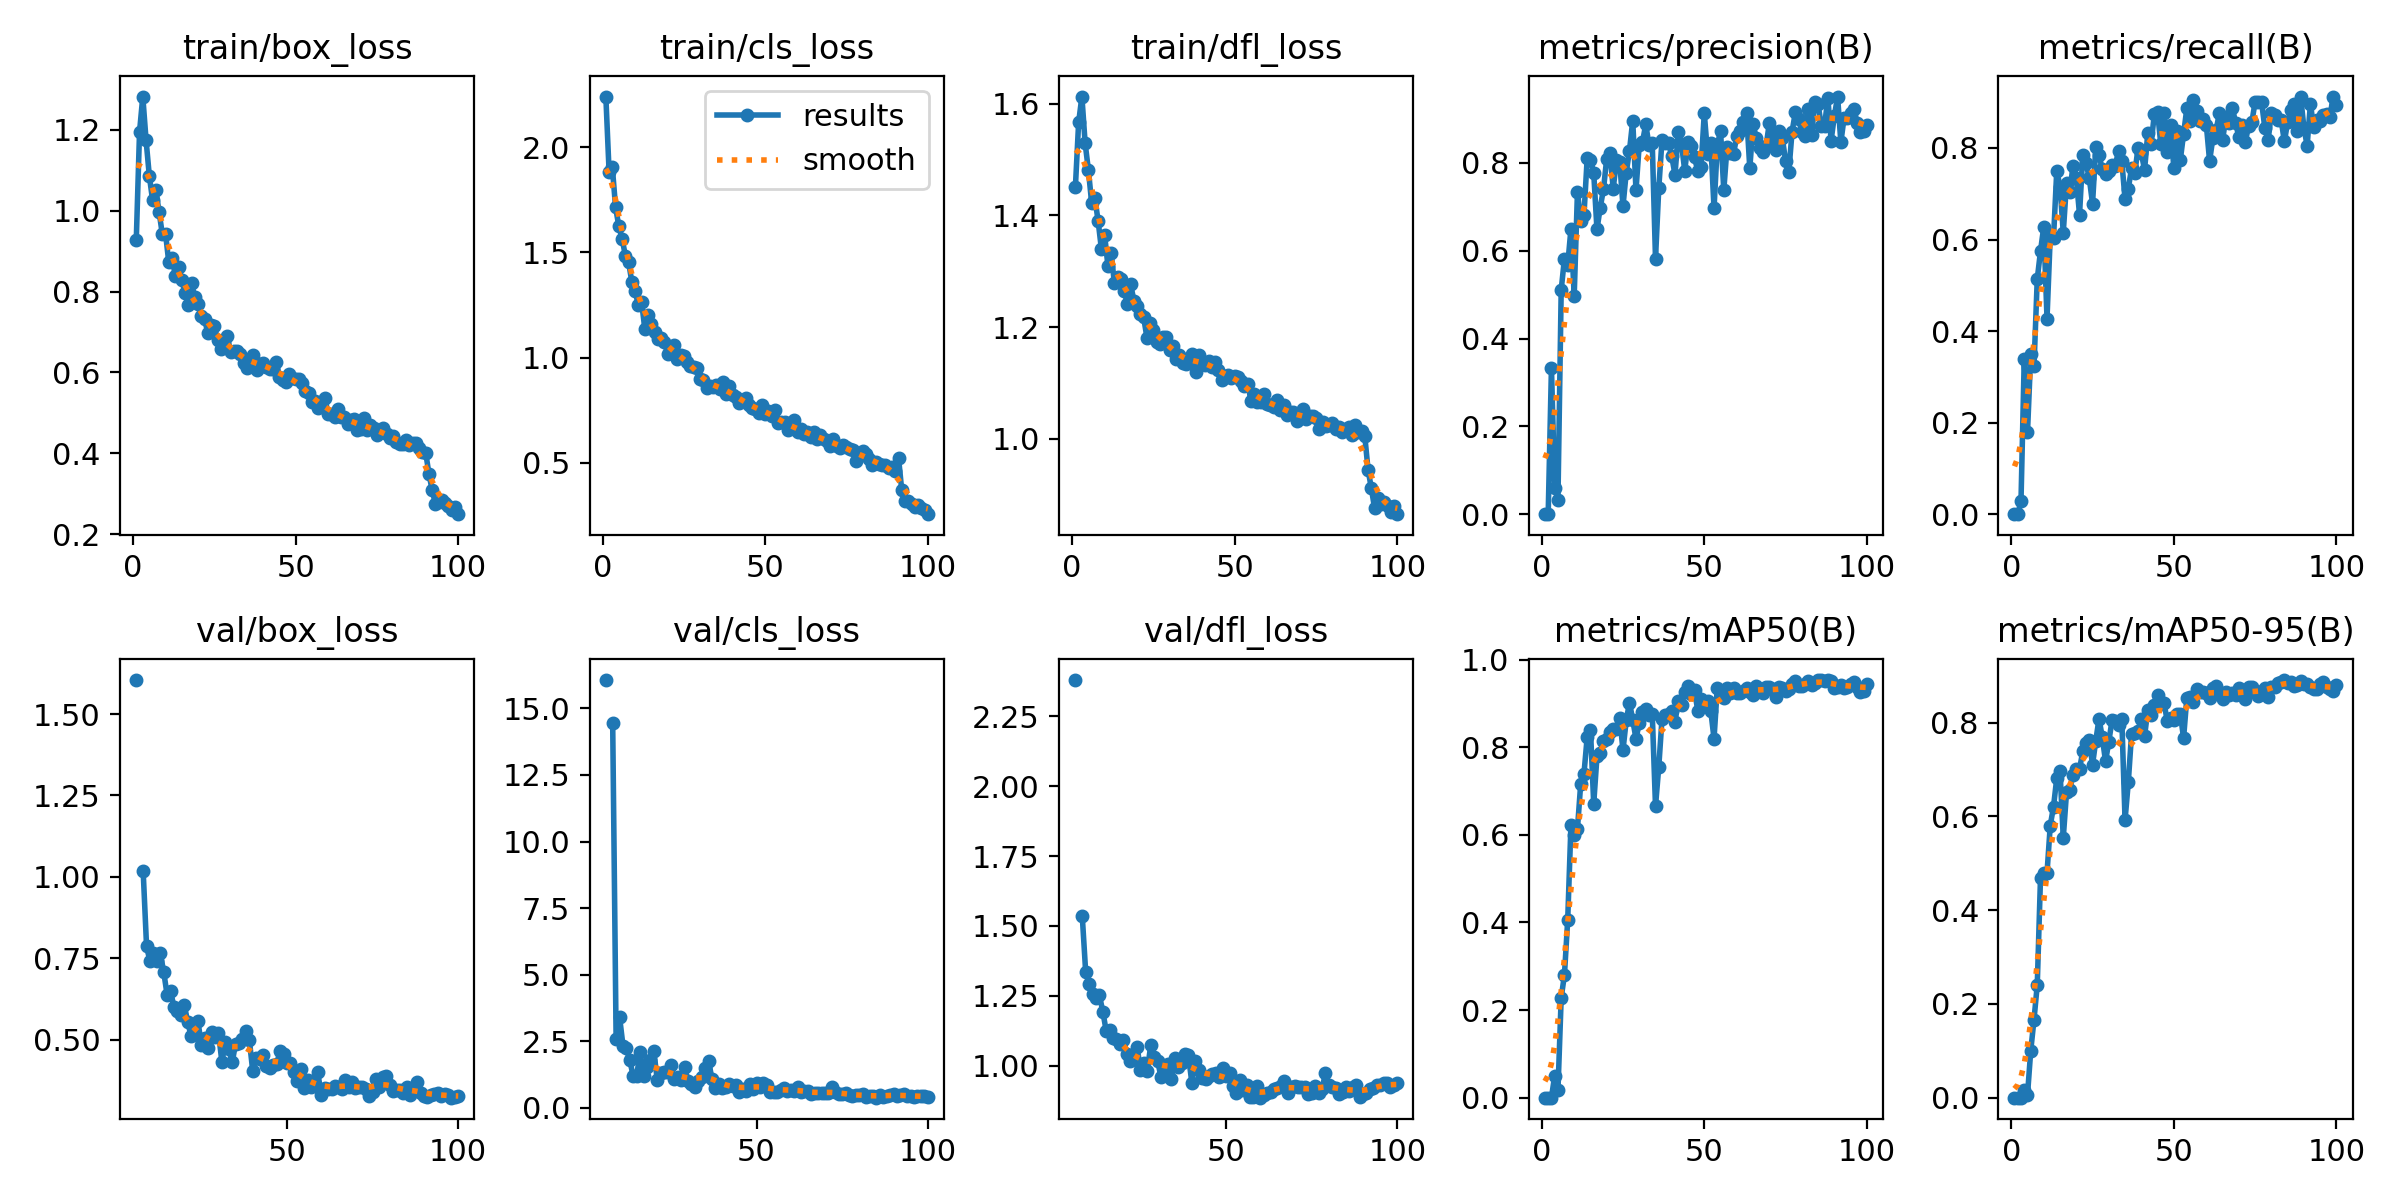

The table this chart was drawn from, first rows:
epoch, time, train/box_loss, train/cls_loss, train/dfl_loss, metrics/precision(B), metrics/recall(B), metrics/mAP50(B), metrics/mAP50-95(B), val/box_loss, val/cls_loss, val/dfl_loss, lr/pg0, lr/pg1, lr/pg2
1, 186.9, 0.9285, 2.242, 1.451, 0, 0, 0, 0, nan, nan, nan, 0.0004573, 0.0004573, 0.0004573
2, 310, 1.195, 1.885, 1.567, 0, 0, 0, 0, nan, nan, nan, 0.0009197, 0.0009197, 0.0009197
3, 491.9, 1.282, 1.905, 1.613, 0.334, 0.02817, 0.00021, 8e-05, nan, nan, nan, 0.001373, 0.001373, 0.001373
4, 651.4, 1.175, 1.714, 1.529, 0.05999, 0.3389, 0.04995, 0.01587, nan, nan, nan, 0.001387, 0.001387, 0.001387
5, 805.9, 1.087, 1.624, 1.481, 0.03341, 0.1789, 0.01641, 0.00555, nan, nan, nan, 0.001372, 0.001372, 0.001372
6, 997.1, 1.026, 1.566, 1.423, 0.511, 0.3502, 0.2281, 0.1006, 1.605, 16.07, 2.38, 0.001358, 0.001358, 0.001358
7, 1175, 1.051, 1.485, 1.43, 0.5823, 0.3232, 0.2806, 0.1665, nan, nan, nan, 0.001344, 0.001344, 0.001344
8, 1362, 0.9979, 1.453, 1.39, 0.5675, 0.5136, 0.4054, 0.2404, 1.019, 14.44, 1.537, 0.00133, 0.00133, 0.00133
9, 1550, 0.9419, 1.36, 1.34, 0.6498, 0.5747, 0.6223, 0.4695, 0.7862, 2.59, 1.336, 0.001316, 0.001316, 0.001316
10, 1769, 0.9427, 1.316, 1.364, 0.4978, 0.6278, 0.5992, 0.4788, 0.7409, 3.415, 1.292, 0.001302, 0.001302, 0.001302
11, 1921, 0.8721, 1.25, 1.31, 0.7345, 0.4274, 0.6137, 0.4794, 0.7662, 2.334, 1.256, 0.001288, 0.001288, 0.001288
12, 2075, 0.8839, 1.264, 1.333, 0.6688, 0.6075, 0.7167, 0.5808, 0.7421, 2.227, 1.241, 0.001273, 0.001273, 0.001273
13, 2248, 0.8382, 1.135, 1.278, 0.6814, 0.6031, 0.7392, 0.6209, 0.7648, 1.774, 1.253, 0.001259, 0.001259, 0.001259
14, 2450, 0.861, 1.202, 1.291, 0.8118, 0.7503, 0.8236, 0.6819, 0.7087, 1.181, 1.194, 0.001245, 0.001245, 0.001245
15, 2645, 0.8282, 1.159, 1.286, 0.8077, 0.7157, 0.8401, 0.6973, 0.6371, 1.184, 1.124, 0.001231, 0.001231, 0.001231
16, 2845, 0.7961, 1.12, 1.265, 0.7773, 0.6154, 0.6709, 0.5547, 0.6493, 2.099, 1.129, 0.001217, 0.001217, 0.001217
17, 3112, 0.7671, 1.088, 1.241, 0.6485, 0.7235, 0.7792, 0.6513, 0.6004, 1.206, 1.101, 0.001203, 0.001203, 0.001203
18, 3342, 0.8204, 1.095, 1.276, 0.6983, 0.7034, 0.7871, 0.6576, 0.5886, 1.528, 1.095, 0.001189, 0.001189, 0.001189
19, 3707, 0.7858, 1.074, 1.247, 0.7401, 0.7614, 0.815, 0.6892, 0.5744, 1.79, 1.079, 0.001174, 0.001174, 0.001174
20, 3902, 0.7694, 1.018, 1.238, 0.8099, 0.7345, 0.8182, 0.7008, 0.6072, 2.147, 1.09, 0.00116, 0.00116, 0.00116
21, 4107, 0.7402, 1.028, 1.223, 0.8234, 0.6546, 0.8348, 0.7011, 0.5543, 1.053, 1.041, 0.001146, 0.001146, 0.001146
22, 4322, 0.7318, 1.061, 1.217, 0.741, 0.7855, 0.841, 0.7392, 0.5106, 1.311, 1.016, 0.001132, 0.001132, 0.001132
23, 4534, 0.6972, 0.9911, 1.181, 0.8077, 0.7677, 0.8426, 0.7565, 0.5168, 1.341, 1.024, 0.001118, 0.001118, 0.001118
24, 4751, 0.7165, 1.011, 1.208, 0.8023, 0.7342, 0.8667, 0.7626, 0.5564, 1.342, 1.068, 0.001104, 0.001104, 0.001104
25, 5077, 0.7148, 1.007, 1.195, 0.7015, 0.6785, 0.7933, 0.7106, 0.4843, 1.59, 0.986, 0.001089, 0.001089, 0.001089
26, 5303, 0.6808, 0.9812, 1.174, 0.7782, 0.8011, 0.8611, 0.762, 0.504, 1.066, 1.01, 0.001075, 0.001075, 0.001075
27, 5559, 0.6576, 0.9592, 1.17, 0.8283, 0.7836, 0.9017, 0.8086, 0.4737, 1.167, 0.981, 0.001061, 0.001061, 0.001061
28, 5719, 0.6803, 0.9545, 1.181, 0.8962, 0.7538, 0.8623, 0.7687, 0.5238, 1.024, 1.074, 0.001047, 0.001047, 0.001047
29, 5945, 0.6909, 0.9513, 1.182, 0.7379, 0.7439, 0.8192, 0.7178, 0.5064, 1.538, 1.03, 0.001033, 0.001033, 0.001033
30, 6236, 0.6497, 0.8957, 1.159, 0.8419, 0.75, 0.8547, 0.7595, 0.5214, 0.9939, 1.017, 0.001019, 0.001019, 0.001019
31, 6412, 0.6524, 0.8951, 1.165, 0.8477, 0.7628, 0.8794, 0.8055, 0.4308, 0.905, 0.9596, 0.001005, 0.001005, 0.001005
32, 6598, 0.6541, 0.8561, 1.143, 0.8879, 0.7617, 0.8875, 0.8031, 0.492, 0.7697, 0.9871, 0.0009904, 0.0009904, 0.0009904
33, 6817, 0.6458, 0.8626, 1.15, 0.8408, 0.7938, 0.8744, 0.7952, 0.4696, 0.9841, 1.006, 0.0009763, 0.0009763, 0.0009763
34, 6984, 0.6229, 0.8599, 1.136, 0.8445, 0.772, 0.8764, 0.8083, 0.4303, 1.156, 0.9508, 0.0009621, 0.0009621, 0.0009621
35, 7210, 0.6116, 0.8712, 1.134, 0.5821, 0.6878, 0.6655, 0.5925, 0.4877, 1.493, 1.027, 0.000948, 0.000948, 0.000948
36, 7411, 0.6333, 0.8508, 1.144, 0.7418, 0.7114, 0.7543, 0.6732, 0.4881, 1.748, 0.9963, 0.0009339, 0.0009339, 0.0009339
37, 7607, 0.6431, 0.8838, 1.151, 0.8519, 0.7558, 0.8649, 0.7766, 0.5004, 1.073, 1.008, 0.0009197, 0.0009197, 0.0009197
38, 7822, 0.6069, 0.8265, 1.12, 0.8454, 0.7462, 0.8726, 0.7784, 0.5279, 0.7562, 1.041, 0.0009056, 0.0009056, 0.0009056
39, 8175, 0.6214, 0.8635, 1.15, 0.8454, 0.7992, 0.8755, 0.7824, 0.5, 0.8768, 1.037, 0.0008914, 0.0008914, 0.0008914
40, 8362, 0.6226, 0.8195, 1.137, 0.8149, 0.7891, 0.8836, 0.809, 0.4032, 0.7489, 0.9394, 0.0008773, 0.0008773, 0.0008773
41, 8572, 0.613, 0.8129, 1.132, 0.773, 0.7522, 0.8586, 0.7714, 0.4442, 0.776, 1.015, 0.0008631, 0.0008631, 0.0008631
42, 8805, 0.6072, 0.7851, 1.139, 0.8708, 0.833, 0.9055, 0.8275, 0.4392, 0.8892, 0.9846, 0.000849, 0.000849, 0.000849
43, 9183, 0.6094, 0.7969, 1.128, 0.8426, 0.8084, 0.8967, 0.8164, 0.4519, 0.8131, 0.9566, 0.0008348, 0.0008348, 0.0008348
44, 9400, 0.6258, 0.8054, 1.137, 0.7822, 0.8733, 0.9252, 0.8388, 0.418, 0.8555, 0.9518, 0.0008207, 0.0008207, 0.0008207
45, 9610, 0.5893, 0.7766, 1.123, 0.8477, 0.8792, 0.9404, 0.8585, 0.4142, 0.5975, 0.9619, 0.0008065, 0.0008065, 0.0008065
46, 9778, 0.58, 0.7577, 1.105, 0.8389, 0.8077, 0.9211, 0.8397, 0.423, 0.698, 0.971, 0.0007924, 0.0007924, 0.0007924
47, 10037, 0.5773, 0.7534, 1.113, 0.8126, 0.8773, 0.9302, 0.8416, 0.4258, 0.6264, 0.9733, 0.0007782, 0.0007782, 0.0007782
48, 10222, 0.597, 0.7348, 1.115, 0.7815, 0.7914, 0.883, 0.8031, 0.465, 0.8799, 0.9579, 0.0007641, 0.0007641, 0.0007641
49, 10410, 0.5857, 0.7747, 1.108, 0.7897, 0.8492, 0.9097, 0.8108, 0.4551, 0.7066, 0.9907, 0.0007499, 0.0007499, 0.0007499
50, 10612, 0.5827, 0.7301, 1.113, 0.9133, 0.7569, 0.8941, 0.8061, 0.4283, 0.934, 0.9624, 0.0007358, 0.0007358, 0.0007358
51, 10790, 0.5828, 0.7476, 1.11, 0.8208, 0.8376, 0.9061, 0.8193, 0.4284, 0.7728, 0.9738, 0.0007216, 0.0007216, 0.0007216
52, 11065, 0.574, 0.7241, 1.104, 0.8451, 0.7743, 0.8829, 0.8192, 0.4005, 0.9303, 0.9275, 0.0007075, 0.0007075, 0.0007075
53, 11309, 0.5548, 0.7488, 1.095, 0.6968, 0.8307, 0.8194, 0.7674, 0.3728, 0.8654, 0.902, 0.0006934, 0.0006934, 0.0006934
54, 11568, 0.548, 0.6893, 1.099, 0.8401, 0.8865, 0.9361, 0.8536, 0.4099, 0.5725, 0.9472, 0.0006792, 0.0006792, 0.0006792
55, 11750, 0.5267, 0.6933, 1.068, 0.8731, 0.8593, 0.9281, 0.8543, 0.3504, 0.5875, 0.9121, 0.0006651, 0.0006651, 0.0006651
56, 12052, 0.5285, 0.693, 1.08, 0.7377, 0.9049, 0.9122, 0.8435, 0.3758, 0.6057, 0.9318, 0.0006509, 0.0006509, 0.0006509
57, 12285, 0.5116, 0.6569, 1.065, 0.8365, 0.8818, 0.934, 0.8728, 0.3533, 0.6498, 0.8891, 0.0006368, 0.0006368, 0.0006368
58, 12515, 0.5258, 0.6646, 1.067, 0.8228, 0.8587, 0.9227, 0.8661, 0.3681, 0.7489, 0.8877, 0.0006226, 0.0006226, 0.0006226
59, 12762, 0.5367, 0.7033, 1.081, 0.8208, 0.8639, 0.9349, 0.8655, 0.3992, 0.6333, 0.9278, 0.0006085, 0.0006085, 0.0006085
60, 12980, 0.4974, 0.6477, 1.063, 0.8616, 0.85, 0.9233, 0.8628, 0.3289, 0.6759, 0.8855, 0.0005943, 0.0005943, 0.0005943
... 40 more rows
